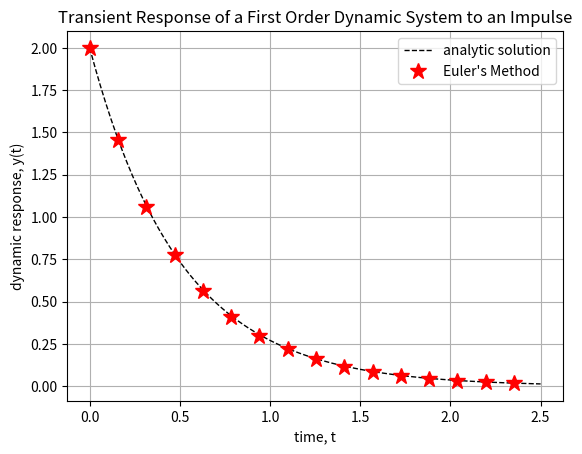

Source code (Python):
#!/usr/bin/env python3
# -*- coding: utf-8 -*-
"""
Computational Solutions of Engineering Problems                May 09, 2022
IST 4360
[redacted]


Synopsis:
Solves the first-order Ordinary Differential Equation ODE by applying
Euler's explicit method:

                        tau * y'(t) + y(t) = u(t),

where `tau' is the characteristic system time, y(t) is the output state
variable, t is the time, and u(t) is the input, unit-impulse, function,
u(t) = delta, where delta is the Dirac delta function.

Note:
The principle of superposition is applied to obtain the solution of
the unit impulse from the solution of the unit step input.


[redacted]
This file is released under the GNU General Public License as published
by the Free Software Foundation, either version 3 of the License, or
(at your option) any later version.


References:
[0] A Gilat and V Subramanian, Numerical Methods for Engineers and
    Scientists: An Introduction with Applications using MATLAB
[1] R Johansson, Numerical Python: Scientific Computing and Data
    Science Applications with NumPy, SciPy, and Matplotlib, 2nd edition
"""


from numpy import exp
from numpy import array
from numpy import empty
from numpy import linspace
import matplotlib as mpl
from matplotlib import pyplot as plt


def Euler(N, trange, yi, f):
        """
        Synopsis:
        Solves a first-order ordinary differential equation with Euler's
        explicit method.

        inputs:
        N       number of time-steps for numerical integration
        trange  t[ime] span, the initial, ti, and final times, tf
        yi      initial value of the state variable, yi = y(t = ti)
        f       f(t, y), right-hand side of the ODE: dy/dt = f(t, y)

        output:
        odesol  second-rank numpy array, [t, y]
        """

        y      = empty(N + 1)       # preallocates array for speed
        ti, tf = trange             # unpacks the initial and final times

        # computes the time array and the time-step
        t,  dt = (linspace(ti, tf, N+1), (tf - ti) / N)

        y[0] = yi
        for i in range(N):
                y[i + 1] = y[i] + dt * f(t[i], y[i])

        odesol = array([t, y])      # packs into a second-rank numpy array
        return odesol


""" Obtains the dynamic response of the first-order system to unit step """

# defines the characteristic system time and rate, respectively
tau = 0.5
k = 1 / tau
# defines the unit-step input function as a lambda
u = lambda t: 1
# defines the right-hand side RHS of the ODE: dy/dt = f(t, y) as a lambda
odefun = lambda t, y: ( k * (u(t) -  y) )


N = 255                         # number of integration time-steps
ti, tf = (0, 5 * tau)           # initial time ti and final time tf
tspan  = (ti, tf)               # time span tuple
yi     = 0                      # initial value: yi = y(t = ti) = 0
odesol = empty([2, N+1])        # preallocates array for speed


""" solves the ODE with Euler's explicit method """
t, y = Euler (N, tspan, yi, odefun) # solves ODE and unpacks into t, y(t)
y_p = odefun(t, y)                  # gets response to the impulse, y'(t)
f = lambda t: k * exp(-k * t)       # defines the exact solution


""" plots the numerical solution to compare it with the exact solution """
plt.close("all")            # closes all existing figures
plt.ion()                   # enables interactive plotting
fig, ax = plt.subplots()    # effectively plots on the same figure

# defines the unit-step input for plotting
ax.plot(t, f(t), color="black", linestyle="--", linewidth=1,
        label="analytic solution")
ax.plot(t[::16], y_p[::16], color="red", marker="*", markersize=12,
        linestyle="", label="Euler's Method")

ax.grid()                   # shows grid
ax.legend()                 # displays the legend
ax.set_xlabel("time, t")
ax.set_ylabel("dynamic response, y(t)")
title = "Transient Response of a First Order Dynamic System to an Impulse"
ax.set_title(title)
